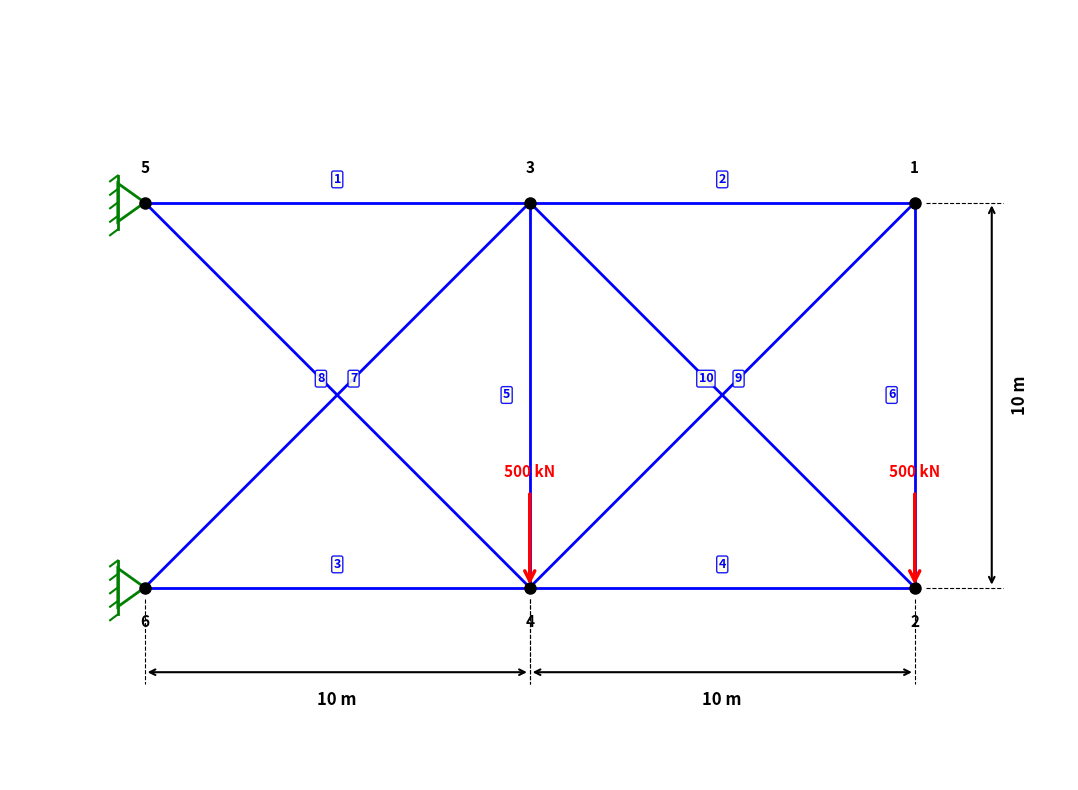

Python code for this plot:
import matplotlib
matplotlib.use('Agg')
import matplotlib.pyplot as plt
import numpy as np

# --- Dữ liệu giàn 10 thanh (TrussData_10bar) ---
L = 10  # m

# Tọa độ nút (x, y)
nodes = {
    1: (2*L, 1*L),
    2: (2*L, 0*L),
    3: (1*L, 1*L),
    4: (1*L, 0*L),
    5: (0*L, 1*L),
    6: (0*L, 0*L),
}

# Kết nối các thanh
bars = [
    (5, 3), (3, 1), (6, 4), (4, 2),
    (4, 3), (2, 1), (5, 4), (6, 3),
    (3, 2), (4, 1),
]

# Tải trọng: 500 kN hướng xuống tại nút 1 và 2
load_nodes = {2: 500, 4: 500}  # kN

# --- Vẽ hình ---
fig, ax = plt.subplots(1, 1, figsize=(14, 8))

# Vẽ các thanh
for idx, (n1, n2) in enumerate(bars):
    x1, y1 = nodes[n1]
    x2, y2 = nodes[n2]
    ax.plot([x1, x2], [y1, y2], 'b-', linewidth=2, zorder=2)
    # Số thanh tại giữa
    mx, my = (x1 + x2) / 2, (y1 + y2) / 2
    dx, dy = x2 - x1, y2 - y1
    length = np.sqrt(dx**2 + dy**2)
    nx, ny = -dy / length, dx / length
    ax.text(mx + nx * 0.6, my + ny * 0.6, str(idx + 1),
            fontsize=9, ha='center', va='center', color='blue',
            fontweight='bold', zorder=6,
            bbox=dict(boxstyle='round,pad=0.15', facecolor='lightyellow',
                      edgecolor='blue', alpha=0.9))

# Vẽ các nút
for nid, (x, y) in nodes.items():
    ax.plot(x, y, 'ko', markersize=8, zorder=4)
    label_y = y + 0.7 if y > 0 else y - 0.7
    va = 'bottom' if y > 0 else 'top'
    ax.text(x, label_y, str(nid), fontsize=11, ha='center', va=va,
            fontweight='bold', zorder=5)

# --- Vẽ gối cố định ---
def draw_fixed_support(ax, x, y, size=0.8, direction='left'):
    s = size
    triangle = plt.Polygon(
        [(x, y), (x - s*0.7, y - s/2), (x - s*0.7, y + s/2)],
        closed=True, fill=False, edgecolor='green', linewidth=2, zorder=3)
    ax.add_patch(triangle)
    ax.plot([x - s*0.7, x - s*0.7], [y - s*0.7, y + s*0.7],
            'g-', linewidth=2, zorder=3)
    for i in range(5):
        yi = y - s*0.7 + i * (2*s*0.7) / 4
        ax.plot([x - s*0.7, x - s*0.7 - s*0.2], [yi, yi - s*0.15],
                'g-', linewidth=1.5, zorder=3)

draw_fixed_support(ax, *nodes[5], size=1.0, direction='left')
draw_fixed_support(ax, *nodes[6], size=1.0, direction='left')

# --- Vẽ lực tập trung (mũi tên xuống) ---
arrow_len = 2.5
for nid, force in load_nodes.items():
    x, y = nodes[nid]
    ax.annotate('', xy=(x, y), xytext=(x, y + arrow_len),
                arrowprops=dict(arrowstyle='->', color='red', lw=2.5,
                                mutation_scale=18), zorder=5)
    ax.text(x, y + arrow_len + 0.3, f'{force} kN',
            fontsize=11, fontweight='bold', color='red',
            ha='center', va='bottom', zorder=5)

# --- Vẽ kích thước ---
dim_color = 'black'
dim_fontsize = 12

def draw_dimension_h(ax, x1, x2, y, label, offset=-2.0):
    yo = y + offset
    ax.plot([x1, x1], [y - 0.3, yo - 0.3], color=dim_color, linewidth=0.8,
            linestyle='--', zorder=1)
    ax.plot([x2, x2], [y - 0.3, yo - 0.3], color=dim_color, linewidth=0.8,
            linestyle='--', zorder=1)
    ax.annotate('', xy=(x1, yo), xytext=(x2, yo),
                arrowprops=dict(arrowstyle='<->', color=dim_color, lw=1.5))
    ax.text((x1 + x2) / 2, yo - 0.5, label,
            fontsize=dim_fontsize, ha='center', va='top', color=dim_color,
            fontweight='bold')

def draw_dimension_v(ax, x, y1, y2, label, offset=2.5):
    xo = x + offset
    ax.plot([x + 0.3, xo + 0.3], [y1, y1], color=dim_color, linewidth=0.8,
            linestyle='--', zorder=1)
    ax.plot([x + 0.3, xo + 0.3], [y2, y2], color=dim_color, linewidth=0.8,
            linestyle='--', zorder=1)
    ax.annotate('', xy=(xo, y1), xytext=(xo, y2),
                arrowprops=dict(arrowstyle='<->', color=dim_color, lw=1.5))
    ax.text(xo + 0.5, (y1 + y2) / 2, label,
            fontsize=dim_fontsize, ha='left', va='center', color=dim_color,
            fontweight='bold', rotation=90)

# Kích thước ngang (2 nhịp, mỗi nhịp 10 m)
draw_dimension_h(ax, nodes[6][0], nodes[4][0], 0, '10 m', offset=-2.2)
draw_dimension_h(ax, nodes[4][0], nodes[2][0], 0, '10 m', offset=-2.2)

# Kích thước đứng (chiều cao 10 m)
draw_dimension_v(ax, nodes[2][0], nodes[2][1], nodes[1][1], '10 m', offset=2.0)

# Thiết lập trục
ax.set_xlim(-3.5, 2*L + 4)
ax.set_ylim(-5, L + 5)
ax.set_aspect('equal')
ax.axis('off')

plt.tight_layout()
plt.savefig(r'd:\BOOK\Book 8 TOI UU\truss models\10bar_truss.png', dpi=200, bbox_inches='tight')
print("Đã lưu hình: 10bar_truss.png")
